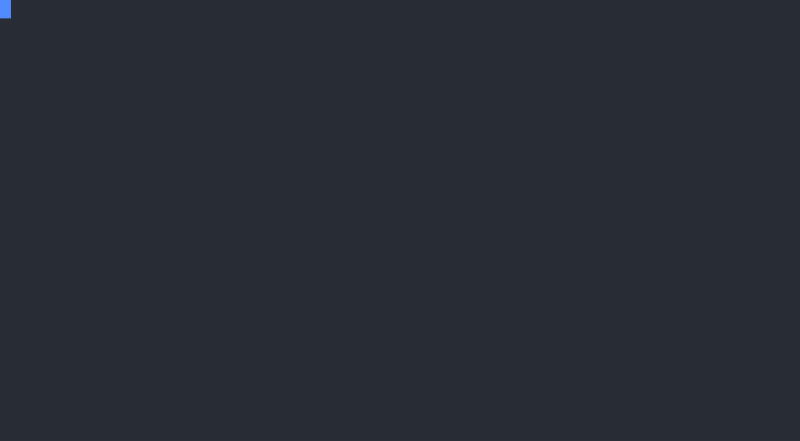
t = 0.00 s
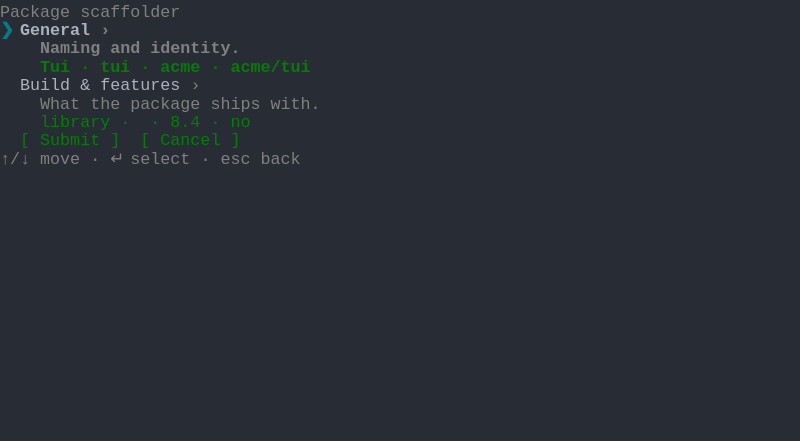
t = 1.40 s
t = 3.30 s: frame unchanged from t = 1.40 s, image omitted
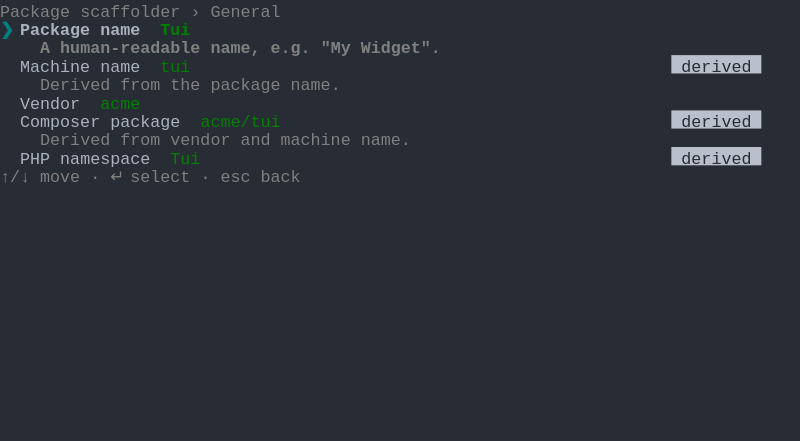
t = 4.99 s
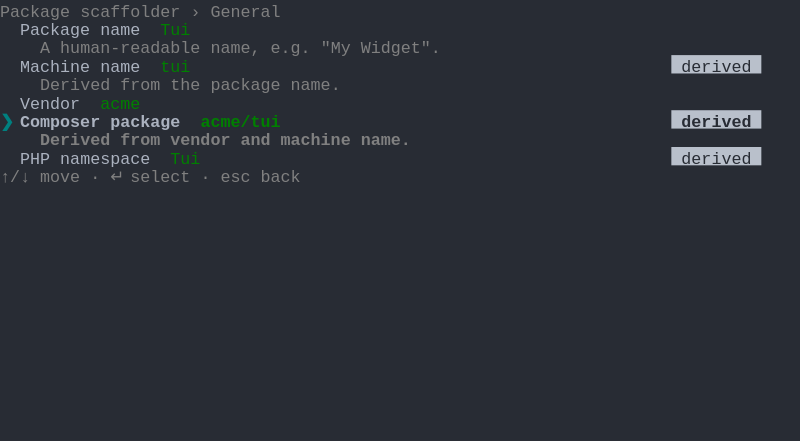
t = 6.64 s
t = 8.21 s: frame unchanged from t = 1.40 s, image omitted

The animated SVG that drew these frames (rendered in a browser with its animation timeline set to each time). Animation: 1 CSS @keyframes rule; frames cover the first 8.21 s, repeats indefinitely.

<svg xmlns="http://www.w3.org/2000/svg" xmlns:xlink="http://www.w3.org/1999/xlink" width="800" height="440.88"><rect width="800" height="440.88" rx="0" ry="0" class="a"></rect><svg height="440.88" viewBox="0 0 80 44.088" width="800" xmlns="http://www.w3.org/2000/svg" xmlns:xlink="http://www.w3.org/1999/xlink"><style>.a{fill:rgb(40,44,52)}.b{font-family:Consolas,"Courier New",Courier,"Liberation Mono",monospace}.c{fill:rgb(128,128,128);white-space:pre}.d{fill:rgb(0,128,128);font-weight:bold;white-space:pre}.e{fill:rgb(171,178,191);font-weight:bold;white-space:pre}.f{fill:rgb(128,128,128);font-weight:bold;white-space:pre}.g{fill:rgb(0,128,0);font-weight:bold;white-space:pre}.h{fill:rgb(171,178,191);white-space:pre}.i{fill:rgb(0,128,0);white-space:pre}.j{fill:rgb(185,192,203)}.k{fill:rgb(40,44,52);white-space:pre}.l{fill:transparent}.m{fill:rgb(82,139,255)}.o{animation-duration:32.951s;animation-iteration-count:infinite;animation-name:n;animation-timing-function:steps(1,end)}.p{fill:rgb(40,44,52);font-weight:bold;white-space:pre}@keyframes n{0%{transform:translateX(-0px)}2.32%{transform:translateX(-80px)}2.33%{transform:translateX(-160px)}10.01%{transform:translateX(-240px)}16.87%{transform:translateX(-320px)}18.11%{transform:translateX(-400px)}19.3%{transform:translateX(-480px)}20.44%{transform:translateX(-560px)}22.4%{transform:translateX(-640px)}27.44%{transform:translateX(-720px)}29.35%{transform:translateX(-800px)}35.09%{transform:translateX(-880px)}40.14%{transform:translateX(-960px)}42.49%{transform:translateX(-1040px)}47.5%{transform:translateX(-1120px)}49.11%{transform:translateX(-1200px)}54.08%{transform:translateX(-1280px)}55.25%{transform:translateX(-1360px)}56.41%{transform:translateX(-1440px)}57.59%{transform:translateX(-1520px)}58.63%{transform:translateX(-1600px)}61.03%{transform:translateX(-1680px)}65.93%{transform:translateX(-1760px)}67.21%{transform:translateX(-1840px)}68.35%{transform:translateX(-1920px)}69.94%{transform:translateX(-2000px)}74.5%{transform:translateX(-2080px)}75.04%{transform:translateX(-2160px)}78.08%{transform:translateX(-2240px)}80.07%{transform:translateX(-2320px)}85.16%{transform:translateX(-2400px)}86.27%{transform:translateX(-2480px)}88.52%{transform:translateX(-2560px)}88.62%{transform:translateX(-2640px)}100%{transform:translateX(-2720px)}}</style><g font-family="Consolas, &quot;Courier New&quot;, Courier, &quot;Liberation Mono&quot;, monospace" font-size="1.67" class="b"><defs><symbol id="1"><text x="0" y="1.67" class="c">Package</text><text x="8.016" y="1.67" class="c">scaffolder</text></symbol><symbol id="2"><text x="0" y="1.67" class="d">❯</text><text x="2.004" y="1.67" class="e">General</text><text x="10.02" y="1.67" class="f">›</text></symbol><symbol id="3"><text x="4.008" y="1.67" class="f">Naming</text><text x="11.021999999999998" y="1.67" class="f">and</text><text x="15.029999999999998" y="1.67" class="f">identity.</text></symbol><symbol id="4"><text x="4.008" y="1.67" class="g">Tui</text><text x="8.016" y="1.67" class="g">·</text><text x="10.02" y="1.67" class="g">tui</text><text x="14.027999999999999" y="1.67" class="g">·</text><text x="16.032" y="1.67" class="g">acme</text><text x="21.041999999999998" y="1.67" class="g">·</text><text x="23.045999999999996" y="1.67" class="g">acme/tui</text></symbol><symbol id="5"><text x="2.004" y="1.67" class="h">Build</text><text x="8.016" y="1.67" class="h">&amp;</text><text x="10.02" y="1.67" class="h">features</text><text x="19.037999999999997" y="1.67" class="c">›</text></symbol><symbol id="6"><text x="4.008" y="1.67" class="c">What</text><text x="9.017999999999999" y="1.67" class="c">the</text><text x="13.026" y="1.67" class="c">package</text><text x="21.041999999999998" y="1.67" class="c">ships</text><text x="27.054" y="1.67" class="c">with.</text></symbol><symbol id="7"><text x="4.008" y="1.67" class="i">library</text><text x="12.024" y="1.67" class="i">·</text><text x="15.029999999999998" y="1.67" class="i">·</text><text x="17.034" y="1.67" class="i">8.4</text><text x="21.041999999999998" y="1.67" class="i">·</text><text x="23.045999999999996" y="1.67" class="i">no</text></symbol><symbol id="8"><text x="2.004" y="1.67" class="i">[</text><text x="4.008" y="1.67" class="i">Submit</text><text x="11.021999999999998" y="1.67" class="i">]</text><text x="14.027999999999999" y="1.67" class="i">[</text><text x="16.032" y="1.67" class="i">Cancel</text><text x="23.045999999999996" y="1.67" class="i">]</text></symbol><symbol id="9"><text x="0" y="1.67" class="c">↑/↓</text><text x="4.008" y="1.67" class="c">move</text><text x="9.017999999999999" y="1.67" class="c">·</text><text x="11.021999999999998" y="1.67" class="c">↵</text><text x="13.026" y="1.67" class="c">select</text><text x="20.04" y="1.67" class="c">·</text><text x="22.043999999999997" y="1.67" class="c">esc</text><text x="26.052" y="1.67" class="c">back</text></symbol><symbol id="10"><text x="0" y="1.67" class="c">Package</text><text x="8.016" y="1.67" class="c">scaffolder</text><text x="19.037999999999997" y="1.67" class="c">›</text><text x="21.041999999999998" y="1.67" class="c">General</text></symbol><symbol id="11"><text x="2.004" y="1.67" class="h">Machine</text><text x="10.02" y="1.67" class="h">name</text><text x="16.032" y="1.67" class="i">tui</text><rect height="1.837" width="9" x="67.134" y="0" class="j"></rect><text x="67.134" y="1.67" class="k"> derived </text></symbol><symbol id="12"><text x="4.008" y="1.67" class="c">Derived</text><text x="12.024" y="1.67" class="c">from</text><text x="17.034" y="1.67" class="c">the</text><text x="21.041999999999998" y="1.67" class="c">package</text><text x="29.058" y="1.67" class="c">name.</text></symbol><symbol id="13"><text x="2.004" y="1.67" class="h">Vendor</text><text x="10.02" y="1.67" class="i">acme</text></symbol><symbol id="14"><text x="2.004" y="1.67" class="h">Composer</text><text x="11.021999999999998" y="1.67" class="h">package</text><text x="20.04" y="1.67" class="i">acme/tui</text><rect height="1.837" width="9" x="67.134" y="0" class="j"></rect><text x="67.134" y="1.67" class="k"> derived </text></symbol><symbol id="15"><text x="4.008" y="1.67" class="c">Derived</text><text x="12.024" y="1.67" class="c">from</text><text x="17.034" y="1.67" class="c">vendor</text><text x="24.048" y="1.67" class="c">and</text><text x="28.055999999999997" y="1.67" class="c">machine</text><text x="36.071999999999996" y="1.67" class="c">name.</text></symbol><symbol id="16"><text x="2.004" y="1.67" class="h">PHP</text><text x="6.012" y="1.67" class="h">namespace</text><text x="17.034" y="1.67" class="i">Tui</text><rect height="1.837" width="9" x="67.134" y="0" class="j"></rect><text x="67.134" y="1.67" class="k"> derived </text></symbol><symbol id="17"><text x="2.004" y="1.67" class="h">Package</text><text x="10.02" y="1.67" class="h">name</text><text x="16.032" y="1.67" class="i">Tui</text></symbol><symbol id="18"><text x="4.008" y="1.67" class="c">A</text><text x="6.012" y="1.67" class="c">human-readable</text><text x="21.041999999999998" y="1.67" class="c">name,</text><text x="27.054" y="1.67" class="c">e.g.</text><text x="32.064" y="1.67" class="c">&quot;My</text><text x="36.071999999999996" y="1.67" class="c">Widget&quot;.</text></symbol><symbol id="19"><text x="2.004" y="1.67" class="h">General</text><text x="10.02" y="1.67" class="c">›</text></symbol><symbol id="20"><text x="4.008" y="1.67" class="c">Naming</text><text x="11.021999999999998" y="1.67" class="c">and</text><text x="15.029999999999998" y="1.67" class="c">identity.</text></symbol><symbol id="21"><text x="4.008" y="1.67" class="i">Tui</text><text x="8.016" y="1.67" class="i">·</text><text x="10.02" y="1.67" class="i">tui</text><text x="14.027999999999999" y="1.67" class="i">·</text><text x="16.032" y="1.67" class="i">acme</text><text x="21.041999999999998" y="1.67" class="i">·</text><text x="23.045999999999996" y="1.67" class="i">acme/tui</text></symbol><symbol id="22"><text x="0" y="1.67" class="d">❯</text><text x="2.004" y="1.67" class="e">Build</text><text x="8.016" y="1.67" class="e">&amp;</text><text x="10.02" y="1.67" class="e">features</text><text x="19.037999999999997" y="1.67" class="f">›</text></symbol><symbol id="23"><text x="4.008" y="1.67" class="f">What</text><text x="9.017999999999999" y="1.67" class="f">the</text><text x="13.026" y="1.67" class="f">package</text><text x="21.041999999999998" y="1.67" class="f">ships</text><text x="27.054" y="1.67" class="f">with.</text></symbol><symbol id="24"><text x="0" y="1.67" class="c">Package</text><text x="8.016" y="1.67" class="c">scaffolder</text><text x="19.037999999999997" y="1.67" class="c">›</text><text x="21.041999999999998" y="1.67" class="c">Build</text><text x="27.054" y="1.67" class="c">&amp;</text><text x="29.058" y="1.67" class="c">features</text></symbol><symbol id="25"><text x="2.004" y="1.67" class="h">Features</text></symbol><symbol id="26"><text x="4.008" y="1.67" class="c">Space</text><text x="10.02" y="1.67" class="c">to</text><text x="13.026" y="1.67" class="c">toggle,</text><text x="21.041999999999998" y="1.67" class="c">type</text><text x="26.052" y="1.67" class="c">to</text><text x="29.058" y="1.67" class="c">filter.</text></symbol><symbol id="27"><text x="2.004" y="1.67" class="h">Docker</text><text x="9.017999999999999" y="1.67" class="h">base</text><text x="14.027999999999999" y="1.67" class="h">image</text></symbol><symbol id="28"><text x="2.004" y="1.67" class="h">Generate</text><text x="11.021999999999998" y="1.67" class="h">a</text><text x="13.026" y="1.67" class="h">docker-compose.yml?</text></symbol><symbol id="29"><text x="2.004" y="1.67" class="h">PHP</text><text x="6.012" y="1.67" class="h">version</text><text x="15.029999999999998" y="1.67" class="i">8.4</text></symbol><symbol id="30"><text x="2.004" y="1.67" class="h">Private</text><text x="10.02" y="1.67" class="h">package?</text><text x="20.04" y="1.67" class="i">no</text></symbol><symbol id="31"><text x="0" y="1.67" class="d">Package</text><text x="8.016" y="1.67" class="d">type</text></symbol><symbol id="32"><text x="0" y="1.67" class="c">────────────</text></symbol><symbol id="33"><text x="0" y="1.67" class="h">○</text><text x="2.004" y="1.67" class="h">CLI</text><text x="6.012" y="1.67" class="h">tool</text></symbol><symbol id="34"><text x="0" y="1.67" class="c">↵</text><text x="2.004" y="1.67" class="c">accept</text><text x="9.017999999999999" y="1.67" class="c">·</text><text x="11.021999999999998" y="1.67" class="c">esc</text><text x="15.029999999999998" y="1.67" class="c">cancel</text></symbol><symbol id="35"><text x="2.004" y="1.67" class="h">Package</text><text x="10.02" y="1.67" class="h">type</text><text x="16.032" y="1.67" class="i">application</text><rect height="1.837" width="8" x="68.136" y="0" class="j"></rect><text x="68.136" y="1.67" class="k"> edited </text></symbol><symbol id="36"><text x="4.008" y="1.67" class="f">Space</text><text x="10.02" y="1.67" class="f">to</text><text x="13.026" y="1.67" class="f">toggle,</text><text x="21.041999999999998" y="1.67" class="f">type</text><text x="26.052" y="1.67" class="f">to</text><text x="29.058" y="1.67" class="f">filter.</text></symbol><symbol id="37"><text x="0" y="1.67" class="d">Features</text></symbol><symbol id="38"><text x="0" y="1.67" class="c">────────</text></symbol><symbol id="39"><text x="2.004" y="1.67" class="h">◻</text><text x="4.008" y="1.67" class="h">CI</text></symbol><symbol id="40"><text x="2.004" y="1.67" class="h">◻</text><text x="4.008" y="1.67" class="h">Docker</text></symbol><symbol id="41"><text x="2.004" y="1.67" class="h">◻</text><text x="4.008" y="1.67" class="h">Docs</text></symbol><symbol id="42"><text x="2.004" y="1.67" class="i">◼</text><text x="4.008" y="1.67" class="h">Tests</text></symbol><symbol id="43"><text x="2.004" y="1.67" class="i">◼</text><text x="4.008" y="1.67" class="h">CI</text></symbol><symbol id="44"><text x="2.004" y="1.67" class="h">Features</text><text x="12.024" y="1.67" class="i">tests,</text><text x="19.037999999999997" y="1.67" class="i">ci,</text><text x="23.045999999999996" y="1.67" class="i">docker</text><rect height="1.837" width="8" x="68.136" y="0" class="j"></rect><text x="68.136" y="1.67" class="k"> edited </text></symbol><symbol id="45"><text x="0" y="1.67" class="d">PHP</text><text x="4.008" y="1.67" class="d">version</text></symbol><symbol id="46"><text x="0" y="1.67" class="c">───────────</text></symbol><symbol id="47"><text x="2.004" y="1.67" class="h">8.4</text></symbol><symbol id="48"><text x="2.004" y="1.67" class="h">8.3</text></symbol><symbol id="49"><text x="4.008" y="1.67" class="i">application</text><text x="16.032" y="1.67" class="i">·</text><text x="18.035999999999998" y="1.67" class="i">tests,</text><text x="25.05" y="1.67" class="i">ci,</text><text x="29.058" y="1.67" class="i">docker</text><text x="36.071999999999996" y="1.67" class="i">·</text><text x="38.07599999999999" y="1.67" class="i">8.3</text><text x="42.083999999999996" y="1.67" class="i">·</text><text x="44.087999999999994" y="1.67" class="i">no</text></symbol><symbol id="50"><text x="0" y="1.67" class="h">General</text></symbol><symbol id="51"><text x="2.004" y="1.67" class="h">Package</text><text x="10.02" y="1.67" class="h">name:</text><text x="16.032" y="1.67" class="h">Tui</text></symbol><symbol id="52"><text x="2.004" y="1.67" class="h">Machine</text><text x="10.02" y="1.67" class="h">name:</text><text x="16.032" y="1.67" class="h">tui</text><text x="20.04" y="1.67" class="h">(derived)</text></symbol><symbol id="53"><text x="2.004" y="1.67" class="h">Vendor:</text><text x="10.02" y="1.67" class="h">acme</text></symbol><symbol id="54"><text x="2.004" y="1.67" class="h">Composer</text><text x="11.021999999999998" y="1.67" class="h">package:</text><text x="20.04" y="1.67" class="h">acme/tui</text><text x="29.058" y="1.67" class="h">(derived)</text></symbol><symbol id="55"><text x="2.004" y="1.67" class="h">PHP</text><text x="6.012" y="1.67" class="h">namespace:</text><text x="17.034" y="1.67" class="h">Tui</text><text x="21.041999999999998" y="1.67" class="h">(derived)</text></symbol><symbol id="56"><text x="0" y="1.67" class="h">Build</text><text x="6.012" y="1.67" class="h">&amp;</text><text x="8.016" y="1.67" class="h">features</text></symbol><symbol id="57"><text x="2.004" y="1.67" class="h">Package</text><text x="10.02" y="1.67" class="h">type:</text><text x="16.032" y="1.67" class="h">application</text><text x="28.055999999999997" y="1.67" class="h">(edited)</text></symbol><symbol id="58"><text x="2.004" y="1.67" class="h">Features:</text><text x="12.024" y="1.67" class="h">tests,</text><text x="19.037999999999997" y="1.67" class="h">ci,</text><text x="23.045999999999996" y="1.67" class="h">docker</text><text x="30.059999999999995" y="1.67" class="h">(edited)</text></symbol><symbol id="59"><text x="2.004" y="1.67" class="h">PHP</text><text x="6.012" y="1.67" class="h">version:</text><text x="15.029999999999998" y="1.67" class="h">8.3</text><text x="19.037999999999997" y="1.67" class="h">(edited)</text></symbol><symbol id="60"><text x="2.004" y="1.67" class="h">Private</text><text x="10.02" y="1.67" class="h">package?:</text><text x="20.04" y="1.67" class="h">no</text></symbol><symbol id="a"><rect height="24" width="80" x="0" y="0" class="l"></rect></symbol><symbol id="b"><rect height="1.837" width="1.1022" class="m"></rect></symbol></defs><rect height="44.088" width="80" class="a"></rect><g class="o"><svg x="0" y="0" width="2800"><svg x="0"><use xlink:href="#a"></use><use xlink:href="#b" x="-0.0040000000000000036" y="0"></use></svg><svg x="80"><use xlink:href="#a"></use></svg><svg x="160"><use xlink:href="#a"></use><use xlink:href="#1" y="0"></use><use xlink:href="#2" y="1.837"></use><use xlink:href="#3" y="3.674"></use><use xlink:href="#4" y="5.511"></use><use xlink:href="#5" y="7.348"></use><use xlink:href="#6" y="9.185"></use><use xlink:href="#7" y="11.022"></use><use xlink:href="#8" y="12.859"></use><use xlink:href="#9" y="14.696"></use></svg><svg x="240"><use xlink:href="#a"></use><use xlink:href="#10" y="0"></use><text x="0" y="3.5069999999999997" class="d">❯</text><text x="2.004" y="3.5069999999999997" class="e">Package</text><text x="10.02" y="3.5069999999999997" class="e">name</text><text x="16.032" y="3.5069999999999997" class="g">Tui</text><text x="4.008" y="5.343999999999999" class="f">A</text><text x="6.012" y="5.343999999999999" class="f">human-readable</text><text x="21.041999999999998" y="5.343999999999999" class="f">name,</text><text x="27.054" y="5.343999999999999" class="f">e.g.</text><text x="32.064" y="5.343999999999999" class="f">&quot;My</text><text x="36.071999999999996" y="5.343999999999999" class="f">Widget&quot;.</text><use xlink:href="#11" y="5.511"></use><use xlink:href="#12" y="7.348"></use><use xlink:href="#13" y="9.185"></use><use xlink:href="#14" y="11.022"></use><use xlink:href="#15" y="12.859"></use><use xlink:href="#16" y="14.696"></use><use xlink:href="#9" y="16.533"></use></svg><svg x="320"><use xlink:href="#a"></use><use xlink:href="#10" y="0"></use><use xlink:href="#17" y="1.837"></use><use xlink:href="#18" y="3.674"></use><text x="0" y="7.181" class="d">❯</text><text x="2.004" y="7.181" class="e">Machine</text><text x="10.02" y="7.181" class="e">name</text><text x="16.032" y="7.181" class="g">tui</text><rect height="1.837" width="9" x="67.134" y="5.511" class="j"></rect><text x="67.134" y="7.181" class="p"> derived </text><text x="4.008" y="9.018" class="f">Derived</text><text x="12.024" y="9.018" class="f">from</text><text x="17.034" y="9.018" class="f">the</text><text x="21.041999999999998" y="9.018" class="f">package</text><text x="29.058" y="9.018" class="f">name.</text><use xlink:href="#13" y="9.185"></use><use xlink:href="#14" y="11.022"></use><use xlink:href="#15" y="12.859"></use><use xlink:href="#16" y="14.696"></use><use xlink:href="#9" y="16.533"></use></svg><svg x="400"><use xlink:href="#a"></use><use xlink:href="#10" y="0"></use><use xlink:href="#17" y="1.837"></use><use xlink:href="#18" y="3.674"></use><use xlink:href="#11" y="5.511"></use><use xlink:href="#12" y="7.348"></use><text x="0" y="10.855" class="d">❯</text><text x="2.004" y="10.855" class="e">Vendor</text><text x="10.02" y="10.855" class="g">acme</text><use xlink:href="#14" y="11.022"></use><use xlink:href="#15" y="12.859"></use><use xlink:href="#16" y="14.696"></use><use xlink:href="#9" y="16.533"></use></svg><svg x="480"><use xlink:href="#a"></use><use xlink:href="#10" y="0"></use><use xlink:href="#17" y="1.837"></use><use xlink:href="#18" y="3.674"></use><use xlink:href="#11" y="5.511"></use><use xlink:href="#12" y="7.348"></use><use xlink:href="#13" y="9.185"></use><text x="0" y="12.692" class="d">❯</text><text x="2.004" y="12.692" class="e">Composer</text><text x="11.021999999999998" y="12.692" class="e">package</text><text x="20.04" y="12.692" class="g">acme/tui</text><rect height="1.837" width="9" x="67.134" y="11.022" class="j"></rect><text x="67.134" y="12.692" class="p"> derived </text><text x="4.008" y="14.529" class="f">Derived</text><text x="12.024" y="14.529" class="f">from</text><text x="17.034" y="14.529" class="f">vendor</text><text x="24.048" y="14.529" class="f">and</text><text x="28.055999999999997" y="14.529" class="f">machine</text><text x="36.071999999999996" y="14.529" class="f">name.</text><use xlink:href="#16" y="14.696"></use><use xlink:href="#9" y="16.533"></use></svg><svg x="560"><use xlink:href="#a"></use><use xlink:href="#10" y="0"></use><use xlink:href="#17" y="1.837"></use><use xlink:href="#18" y="3.674"></use><use xlink:href="#11" y="5.511"></use><use xlink:href="#12" y="7.348"></use><use xlink:href="#13" y="9.185"></use><use xlink:href="#14" y="11.022"></use><use xlink:href="#15" y="12.859"></use><text x="0" y="16.366" class="d">❯</text><text x="2.004" y="16.366" class="e">PHP</text><text x="6.012" y="16.366" class="e">namespace</text><text x="17.034" y="16.366" class="g">Tui</text><rect height="1.837" width="9" x="67.134" y="14.696" class="j"></rect><text x="67.134" y="16.366" class="p"> derived </text><use xlink:href="#9" y="16.533"></use></svg><svg x="640"><use xlink:href="#a"></use><use xlink:href="#1" y="0"></use><use xlink:href="#2" y="1.837"></use><use xlink:href="#3" y="3.674"></use><use xlink:href="#4" y="5.511"></use><use xlink:href="#5" y="7.348"></use><use xlink:href="#6" y="9.185"></use><use xlink:href="#7" y="11.022"></use><use xlink:href="#8" y="12.859"></use><use xlink:href="#9" y="14.696"></use></svg><svg x="720"><use xlink:href="#a"></use><use xlink:href="#1" y="0"></use><use xlink:href="#19" y="1.837"></use><use xlink:href="#20" y="3.674"></use><use xlink:href="#21" y="5.511"></use><use xlink:href="#22" y="7.348"></use><use xlink:href="#23" y="9.185"></use><text x="4.008" y="12.692" class="g">library</text><text x="12.024" y="12.692" class="g">·</text><text x="15.029999999999998" y="12.692" class="g">·</text><text x="17.034" y="12.692" class="g">8.4</text><text x="21.041999999999998" y="12.692" class="g">·</text><text x="23.045999999999996" y="12.692" class="g">no</text><use xlink:href="#8" y="12.859"></use><use xlink:href="#9" y="14.696"></use></svg><svg x="800"><use xlink:href="#a"></use><use xlink:href="#24" y="0"></use><text x="0" y="3.5069999999999997" class="d">❯</text><text x="2.004" y="3.5069999999999997" class="e">Package</text><text x="10.02" y="3.5069999999999997" class="e">type</text><text x="16.032" y="3.5069999999999997" class="g">library</text><use xlink:href="#25" y="3.674"></use><use xlink:href="#26" y="5.511"></use><use xlink:href="#27" y="7.348"></use><use xlink:href="#28" y="9.185"></use><use xlink:href="#29" y="11.022"></use><use xlink:href="#30" y="12.859"></use><use xlink:href="#9" y="14.696"></use></svg><svg x="880"><use xlink:href="#a"></use><use xlink:href="#31" y="0"></use><use xlink:href="#32" y="1.837"></use><text x="0" y="5.343999999999999" class="d">●</text><text x="2.004" y="5.343999999999999" class="d">Library</text><text x="0" y="7.181" class="h">○</text><text x="2.004" y="7.181" class="h">Application</text><use xlink:href="#33" y="7.348"></use><use xlink:href="#34" y="11.022"></use></svg><svg x="960"><use xlink:href="#a"></use><use xlink:href="#31" y="0"></use><use xlink:href="#32" y="1.837"></use><text x="0" y="5.343999999999999" class="h">○</text><text x="2.004" y="5.343999999999999" class="h">Library</text><text x="0" y="7.181" class="d">●</text><text x="2.004" y="7.181" class="d">Application</text><use xlink:href="#33" y="7.348"></use><use xlink:href="#34" y="11.022"></use></svg><svg x="1040"><use xlink:href="#a"></use><use xlink:href="#24" y="0"></use><text x="0" y="3.5069999999999997" class="d">❯</text><text x="2.004" y="3.5069999999999997" class="e">Package</text><text x="10.02" y="3.5069999999999997" class="e">type</text><text x="16.032" y="3.5069999999999997" class="g">application</text><rect height="1.837" width="8" x="68.136" y="1.8369999999999997" class="j"></rect><text x="68.136" y="3.5069999999999997" class="p"> edited </text><use xlink:href="#25" y="3.674"></use><use xlink:href="#26" y="5.511"></use><use xlink:href="#27" y="7.348"></use><use xlink:href="#28" y="9.185"></use><use xlink:href="#29" y="11.022"></use><use xlink:href="#30" y="12.859"></use><use xlink:href="#9" y="14.696"></use></svg><svg x="1120"><use xlink:href="#a"></use><use xlink:href="#24" y="0"></use><use xlink:href="#35" y="1.837"></use><text x="0" y="5.343999999999999" class="d">❯</text><text x="2.004" y="5.343999999999999" class="e">Features</text><use xlink:href="#36" y="5.511"></use><use xlink:href="#27" y="7.348"></use><use xlink:href="#28" y="9.185"></use><use xlink:href="#29" y="11.022"></use><use xlink:href="#30" y="12.859"></use><use xlink:href="#9" y="14.696"></use></svg><svg x="1200"><use xlink:href="#a"></use><use xlink:href="#37" y="0"></use><use xlink:href="#38" y="1.837"></use><text x="0" y="5.343999999999999" class="d">❯</text><text x="2.004" y="5.343999999999999" class="h">◻</text><text x="4.008" y="5.343999999999999" class="d">Tests</text><use xlink:href="#39" y="5.511"></use><use xlink:href="#40" y="7.348"></use><use xlink:href="#41" y="9.185"></use><use xlink:href="#34" y="12.859"></use></svg><svg x="1280"><use xlink:href="#a"></use><use xlink:href="#37" y="0"></use><use xlink:href="#38" y="1.837"></use><text x="0" y="5.343999999999999" class="d">❯</text><text x="2.004" y="5.343999999999999" class="i">◼</text><text x="4.008" y="5.343999999999999" class="d">Tests</text><use xlink:href="#39" y="5.511"></use><use xlink:href="#40" y="7.348"></use><use xlink:href="#41" y="9.185"></use><use xlink:href="#34" y="12.859"></use></svg><svg x="1360"><use xlink:href="#a"></use><use xlink:href="#37" y="0"></use><use xlink:href="#38" y="1.837"></use><use xlink:href="#42" y="3.674"></use><text x="0" y="7.181" class="d">❯</text><text x="2.004" y="7.181" class="h">◻</text><text x="4.008" y="7.181" class="d">CI</text><use xlink:href="#40" y="7.348"></use><use xlink:href="#41" y="9.185"></use><use xlink:href="#34" y="12.859"></use></svg><svg x="1440"><use xlink:href="#a"></use><use xlink:href="#37" y="0"></use><use xlink:href="#38" y="1.837"></use><use xlink:href="#42" y="3.674"></use><text x="0" y="7.181" class="d">❯</text><text x="2.004" y="7.181" class="i">◼</text><text x="4.008" y="7.181" class="d">CI</text><use xlink:href="#40" y="7.348"></use><use xlink:href="#41" y="9.185"></use><use xlink:href="#34" y="12.859"></use></svg><svg x="1520"><use xlink:href="#a"></use><use xlink:href="#37" y="0"></use><use xlink:href="#38" y="1.837"></use><use xlink:href="#42" y="3.674"></use><use xlink:href="#43" y="5.511"></use><text x="0" y="9.018" class="d">❯</text><text x="2.004" y="9.018" class="h">◻</text><text x="4.008" y="9.018" class="d">Docker</text><use xlink:href="#41" y="9.185"></use><use xlink:href="#34" y="12.859"></use></svg><svg x="1600"><use xlink:href="#a"></use><use xlink:href="#37" y="0"></use><use xlink:href="#38" y="1.837"></use><use xlink:href="#42" y="3.674"></use><use xlink:href="#43" y="5.511"></use><text x="0" y="9.018" class="d">❯</text><text x="2.004" y="9.018" class="i">◼</text><text x="4.008" y="9.018" class="d">Docker</text><use xlink:href="#41" y="9.185"></use><use xlink:href="#34" y="12.859"></use></svg><svg x="1680"><use xlink:href="#a"></use><use xlink:href="#24" y="0"></use><use xlink:href="#35" y="1.837"></use><text x="0" y="5.343999999999999" class="d">❯</text><text x="2.004" y="5.343999999999999" class="e">Features</text><text x="12.024" y="5.343999999999999" class="g">tests,</text><text x="19.037999999999997" y="5.343999999999999" class="g">ci,</text><text x="23.045999999999996" y="5.343999999999999" class="g">docker</text><rect height="1.837" width="8" x="68.136" y="3.6739999999999995" class="j"></rect><text x="68.136" y="5.343999999999999" class="p"> edited </text><use xlink:href="#36" y="5.511"></use><use xlink:href="#27" y="7.348"></use><use xlink:href="#28" y="9.185"></use><use xlink:href="#29" y="11.022"></use><use xlink:href="#30" y="12.859"></use><use xlink:href="#9" y="14.696"></use></svg><svg x="1760"><use xlink:href="#a"></use><use xlink:href="#24" y="0"></use><use xlink:href="#35" y="1.837"></use><use xlink:href="#44" y="3.674"></use><use xlink:href="#26" y="5.511"></use><text x="0" y="9.018" class="d">❯</text><text x="2.004" y="9.018" class="e">Docker</text><text x="9.017999999999999" y="9.018" class="e">base</text><text x="14.027999999999999" y="9.018" class="e">image</text><use xlink:href="#28" y="9.185"></use><use xlink:href="#29" y="11.022"></use><use xlink:href="#30" y="12.859"></use><use xlink:href="#9" y="14.696"></use></svg><svg x="1840"><use xlink:href="#a"></use><use xlink:href="#24" y="0"></use><use xlink:href="#35" y="1.837"></use><use xlink:href="#44" y="3.674"></use><use xlink:href="#26" y="5.511"></use><use xlink:href="#27" y="7.348"></use><text x="0" y="10.855" class="d">❯</text><text x="2.004" y="10.855" class="e">Generate</text><text x="11.021999999999998" y="10.855" class="e">a</text><text x="13.026" y="10.855" class="e">docker-compose.yml?</text><use xlink:href="#29" y="11.022"></use><use xlink:href="#30" y="12.859"></use><use xlink:href="#9" y="14.696"></use></svg><svg x="1920"><use xlink:href="#a"></use><use xlink:href="#24" y="0"></use><use xlink:href="#35" y="1.837"></use><use xlink:href="#44" y="3.674"></use><use xlink:href="#26" y="5.511"></use><use xlink:href="#27" y="7.348"></use><use xlink:href="#28" y="9.185"></use><text x="0" y="12.692" class="d">❯</text><text x="2.004" y="12.692" class="e">PHP</text><text x="6.012" y="12.692" class="e">version</text><text x="15.029999999999998" y="12.692" class="g">8.4</text><use xlink:href="#30" y="12.859"></use><use xlink:href="#9" y="14.696"></use></svg><svg x="2000"><use xlink:href="#a"></use><use xlink:href="#45" y="0"></use><use xlink:href="#46" y="1.837"></use><text x="0" y="5.343999999999999" class="h">8.4</text><text x="3.006" y="5.343999999999999" class="d">█</text><use xlink:href="#47" y="5.511"></use><use xlink:href="#34" y="9.185"></use></svg><svg x="2080"><use xlink:href="#a"></use><use xlink:href="#45" y="0"></use><use xlink:href="#46" y="1.837"></use><text x="0" y="5.343999999999999" class="h">8.</text><text x="2.004" y="5.343999999999999" class="d">█</text><text x="2.004" y="7.181" class="h">8.1</text><text x="2.004" y="9.018" class="h">8.2</text><use xlink:href="#48" y="9.185"></use><use xlink:href="#47" y="11.022"></use><use xlink:href="#34" y="14.696"></use></svg><svg x="2160"><use xlink:href="#a"></use><use xlink:href="#45" y="0"></use><use xlink:href="#46" y="1.837"></use><text x="0" y="5.343999999999999" class="h">8.3</text><text x="3.006" y="5.343999999999999" class="d">█</text><use xlink:href="#48" y="5.511"></use><use xlink:href="#34" y="9.185"></use></svg><svg x="2240"><use xlink:href="#a"></use><use xlink:href="#24" y="0"></use><use xlink:href="#35" y="1.837"></use><use xlink:href="#44" y="3.674"></use><use xlink:href="#26" y="5.511"></use><use xlink:href="#27" y="7.348"></use><use xlink:href="#28" y="9.185"></use><text x="0" y="12.692" class="d">❯</text><text x="2.004" y="12.692" class="e">PHP</text><text x="6.012" y="12.692" class="e">version</text><text x="15.029999999999998" y="12.692" class="g">8.3</text><rect height="1.837" width="8" x="68.136" y="11.022" class="j"></rect><text x="68.136" y="12.692" class="p"> edited </text><use xlink:href="#30" y="12.859"></use><use xlink:href="#9" y="14.696"></use></svg><svg x="2320"><use xlink:href="#a"></use><use xlink:href="#1" y="0"></use><use xlink:href="#2" y="1.837"></use><use xlink:href="#3" y="3.674"></use><use xlink:href="#4" y="5.511"></use><use xlink:href="#5" y="7.348"></use><use xlink:href="#6" y="9.185"></use><use xlink:href="#49" y="11.022"></use><use xlink:href="#8" y="12.859"></use><use xlink:href="#9" y="14.696"></use></svg><svg x="2400"><use xlink:href="#a"></use><use xlink:href="#1" y="0"></use><use xlink:href="#19" y="1.837"></use><use xlink:href="#20" y="3.674"></use><use xlink:href="#21" y="5.511"></use><use xlink:href="#22" y="7.348"></use><use xlink:href="#23" y="9.185"></use><text x="4.008" y="12.692" class="g">application</text><text x="16.032" y="12.692" class="g">·</text><text x="18.035999999999998" y="12.692" class="g">tests,</text><text x="25.05" y="12.692" class="g">ci,</text><text x="29.058" y="12.692" class="g">docker</text><text x="36.071999999999996" y="12.692" class="g">·</text><text x="38.07599999999999" y="12.692" class="g">8.3</text><text x="42.083999999999996" y="12.692" class="g">·</text><text x="44.087999999999994" y="12.692" class="g">no</text><use xlink:href="#8" y="12.859"></use><use xlink:href="#9" y="14.696"></use></svg><svg x="2480"><use xlink:href="#a"></use><use xlink:href="#1" y="0"></use><use xlink:href="#19" y="1.837"></use><use xlink:href="#20" y="3.674"></use><use xlink:href="#21" y="5.511"></use><use xlink:href="#5" y="7.348"></use><use xlink:href="#6" y="9.185"></use><use xlink:href="#49" y="11.022"></use><rect height="1.837" width="10" x="2.004" y="12.859" class="j"></rect><text x="2.004" y="14.529" class="p">[ Submit ]</text><text x="14.027999999999999" y="14.529" class="i">[</text><text x="16.032" y="14.529" class="i">Cancel</text><text x="23.045999999999996" y="14.529" class="i">]</text><use xlink:href="#9" y="14.696"></use></svg><svg x="2560"><use xlink:href="#a"></use><use xlink:href="#b" x="-0.0040000000000000036" y="0"></use></svg><svg x="2640"><use xlink:href="#a"></use><use xlink:href="#b" x="-0.0040000000000000036" y="20.031999999999996"></use><use xlink:href="#50" y="0"></use><use xlink:href="#51" y="1.837"></use><use xlink:href="#52" y="3.674"></use><use xlink:href="#53" y="5.511"></use><use xlink:href="#54" y="7.348"></use><use xlink:href="#55" y="9.185"></use><use xlink:href="#56" y="11.022"></use><use xlink:href="#57" y="12.859"></use><use xlink:href="#58" y="14.696"></use><use xlink:href="#59" y="16.533"></use><use xlink:href="#60" y="18.37"></use></svg><svg x="2720"><use xlink:href="#a"></use><use xlink:href="#b" x="0.996" y="20.031999999999996"></use><use xlink:href="#50" y="0"></use><use xlink:href="#51" y="1.837"></use><use xlink:href="#52" y="3.674"></use><use xlink:href="#53" y="5.511"></use><use xlink:href="#54" y="7.348"></use><use xlink:href="#55" y="9.185"></use><use xlink:href="#56" y="11.022"></use><use xlink:href="#57" y="12.859"></use><use xlink:href="#58" y="14.696"></use><use xlink:href="#59" y="16.533"></use><use xlink:href="#60" y="18.37"></use></svg></svg></g></g></svg></svg>
